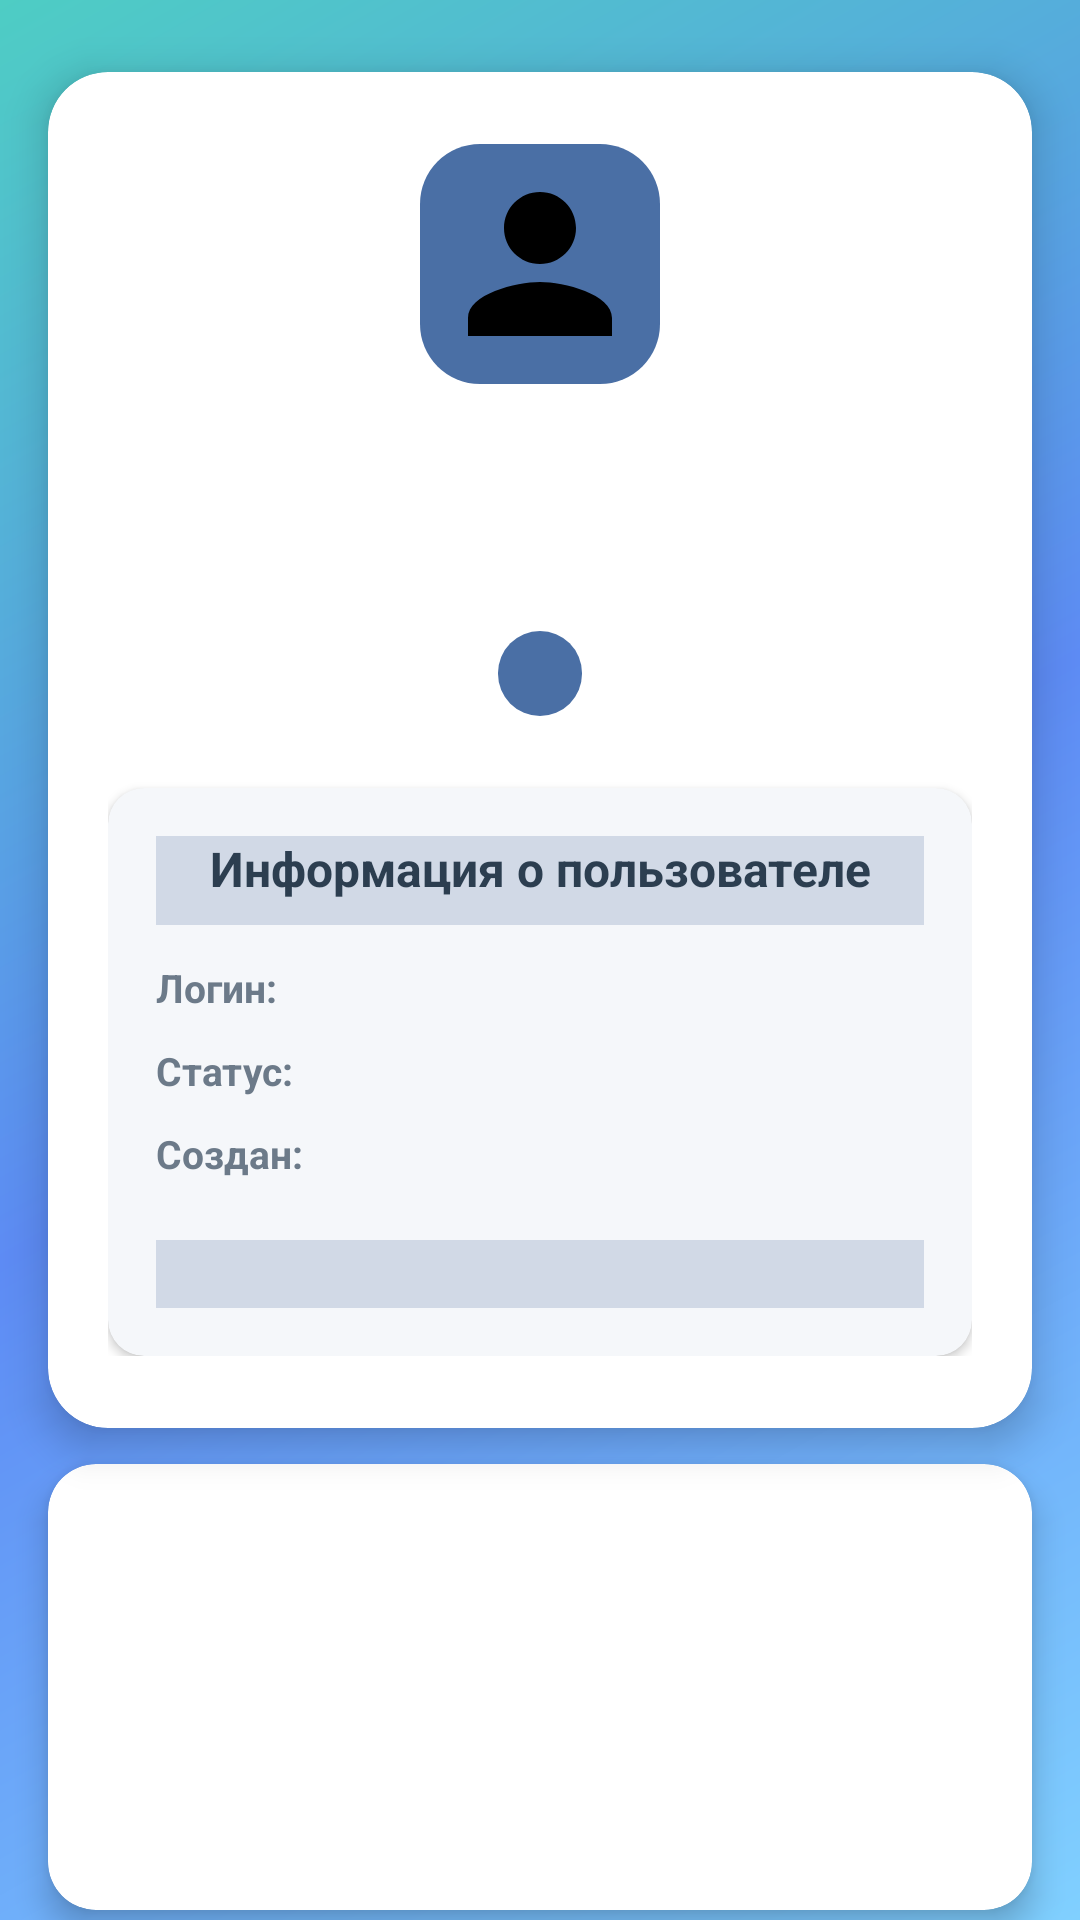

Android layout source for this screen:
<!-- AndroidManifest.xml: application theme Theme.TaskManagement -->
<!-- res/layout/fragment_user_detail.xml -->
<?xml version="1.0" encoding="utf-8"?>
<androidx.constraintlayout.widget.ConstraintLayout
    xmlns:android="http://schemas.android.com/apk/res/android"
    xmlns:app="http://schemas.android.com/apk/res-auto"
    android:layout_width="match_parent"
    android:layout_height="match_parent"
    android:background="@drawable/login_background_gradient"
    android:fitsSystemWindows="true">

    <com.google.android.material.card.MaterialCardView
        android:id="@+id/cardUserInfo"
        android:layout_width="0dp"
        android:layout_height="wrap_content"
        android:layout_marginStart="16dp"
        android:layout_marginTop="24dp"
        android:layout_marginEnd="16dp"
        app:cardCornerRadius="20dp"
        app:cardElevation="8dp"
        app:cardBackgroundColor="@android:color/white"
        app:layout_constraintEnd_toEndOf="parent"
        app:layout_constraintStart_toStartOf="parent"
        app:layout_constraintTop_toTopOf="parent">

        <LinearLayout
            android:layout_width="match_parent"
            android:layout_height="wrap_content"
            android:orientation="vertical"
            android:gravity="center_horizontal"
            android:paddingVertical="24dp"
            android:paddingHorizontal="20dp">

            <ImageView
                android:layout_width="80dp"
                android:layout_height="80dp"
                android:src="@drawable/ic_profile"
                android:layout_marginBottom="20dp"
                android:scaleType="centerCrop"
                android:background="@drawable/bg_role_rounded"
                android:padding="4dp"/>

            <TextView
                android:id="@+id/tvName"
                android:layout_width="wrap_content"
                android:layout_height="wrap_content"
                android:textSize="22sp"
                android:textStyle="bold"
                android:textColor="@color/login_text_primary"
                android:layout_marginBottom="6dp"
                android:gravity="center"
                android:maxLines="2"
                android:ellipsize="end"/>

            <TextView
                android:id="@+id/tvEmail"
                android:layout_width="wrap_content"
                android:layout_height="wrap_content"
                android:textSize="14sp"
                android:textColor="@color/login_text_secondary"
                android:layout_marginBottom="8dp"
                android:gravity="center"
                android:maxLines="1"
                android:ellipsize="end"/>

            <TextView
                android:id="@+id/tvRole"
                android:layout_width="wrap_content"
                android:layout_height="wrap_content"
                android:textSize="12sp"
                android:textStyle="bold"
                android:textColor="@color/white"
                android:paddingHorizontal="14dp"
                android:paddingVertical="6dp"
                android:layout_marginBottom="16dp"
                android:background="@drawable/bg_role_rounded"
                android:gravity="center"/>

            <com.google.android.material.card.MaterialCardView
                android:layout_width="match_parent"
                android:layout_height="wrap_content"
                app:cardCornerRadius="12dp"
                app:cardElevation="2dp"
                app:cardBackgroundColor="@color/card_info_background"
                android:layout_marginTop="8dp">

                <LinearLayout
                    android:layout_width="match_parent"
                    android:layout_height="wrap_content"
                    android:orientation="vertical"
                    android:padding="16dp">

                    <TextView
                        android:layout_width="match_parent"
                        android:layout_height="wrap_content"
                        android:text="Информация о пользователе"
                        android:textSize="16sp"
                        android:textColor="@color/login_text_primary"
                        android:textStyle="bold"
                        android:layout_marginBottom="12dp"
                        android:paddingBottom="8dp"
                        android:background="@drawable/divider_horizontal"
                        android:gravity="center"/>

                    <LinearLayout
                        android:layout_width="match_parent"
                        android:layout_height="wrap_content"
                        android:orientation="horizontal"
                        android:layout_marginBottom="10dp">

                        <TextView
                            android:layout_width="0dp"
                            android:layout_height="wrap_content"
                            android:layout_weight="1"
                            android:text="Логин:"
                            android:textSize="13sp"
                            android:textColor="@color/login_text_secondary"
                            android:textStyle="bold"/>

                        <TextView
                            android:id="@+id/tvUsername"
                            android:layout_width="0dp"
                            android:layout_height="wrap_content"
                            android:layout_weight="1.5"
                            android:textSize="13sp"
                            android:textColor="@color/login_text_primary"
                            android:textStyle="normal"
                            android:gravity="end"
                            android:paddingHorizontal="4dp"
                            android:background="?android:attr/selectableItemBackground"/>
                    </LinearLayout>

                    <LinearLayout
                        android:layout_width="match_parent"
                        android:layout_height="wrap_content"
                        android:orientation="horizontal"
                        android:layout_marginBottom="10dp">

                        <TextView
                            android:layout_width="0dp"
                            android:layout_height="wrap_content"
                            android:layout_weight="1"
                            android:text="Статус:"
                            android:textSize="13sp"
                            android:textColor="@color/login_text_secondary"
                            android:textStyle="bold"/>

                        <TextView
                            android:id="@+id/tvStatus"
                            android:layout_width="0dp"
                            android:layout_height="wrap_content"
                            android:layout_weight="1.5"
                            android:textSize="13sp"
                            android:textColor="@color/login_text_primary"
                            android:gravity="end"
                            android:paddingHorizontal="4dp"
                            android:background="?android:attr/selectableItemBackground"/>
                    </LinearLayout>

                    <LinearLayout
                        android:layout_width="match_parent"
                        android:layout_height="wrap_content"
                        android:orientation="horizontal"
                        android:layout_marginBottom="8dp">

                        <TextView
                            android:layout_width="0dp"
                            android:layout_height="wrap_content"
                            android:layout_weight="1"
                            android:text="Создан:"
                            android:textSize="13sp"
                            android:textColor="@color/login_text_secondary"
                            android:textStyle="bold"/>

                        <TextView
                            android:id="@+id/tvCreatedAt"
                            android:layout_width="0dp"
                            android:layout_height="wrap_content"
                            android:layout_weight="1.5"
                            android:textSize="13sp"
                            android:textColor="@color/login_text_primary"
                            android:gravity="end"
                            android:paddingHorizontal="4dp"
                            android:background="?android:attr/selectableItemBackground"/>
                    </LinearLayout>

                    <TextView
                        android:id="@+id/tvUserId"
                        android:layout_width="match_parent"
                        android:layout_height="wrap_content"
                        android:textSize="11sp"
                        android:textColor="@color/login_text_secondary"
                        android:gravity="center"
                        android:layout_marginTop="12dp"
                        android:paddingTop="8dp"
                        android:background="@drawable/divider_horizontal"/>
                </LinearLayout>
            </com.google.android.material.card.MaterialCardView>
        </LinearLayout>
    </com.google.android.material.card.MaterialCardView>

    <com.google.android.material.card.MaterialCardView
        android:id="@+id/cardActions"
        android:layout_width="0dp"
        android:layout_height="wrap_content"
        android:layout_marginStart="16dp"
        android:layout_marginTop="12dp"
        android:layout_marginEnd="16dp"
        app:cardCornerRadius="16dp"
        app:cardElevation="6dp"
        app:cardBackgroundColor="@android:color/white"
        app:layout_constraintEnd_toEndOf="parent"
        app:layout_constraintStart_toStartOf="parent"
        app:layout_constraintTop_toBottomOf="@id/cardUserInfo">

        <LinearLayout
            android:layout_width="match_parent"
            android:layout_height="wrap_content"
            android:orientation="vertical"
            android:paddingVertical="20dp"
            android:paddingHorizontal="16dp">

            <Button
                android:id="@+id/btnEdit"
                android:layout_width="match_parent"
                android:layout_height="wrap_content"
                android:text="Редактировать"
                android:textSize="15sp"
                android:paddingVertical="14dp"
                android:backgroundTint="@color/login_button_primary"
                android:textColor="@color/white"
                android:layout_marginBottom="12dp"
                android:textAllCaps="true"
                android:letterSpacing="0.05"
                style="@style/Widget.MaterialComponents.Button"
                app:cornerRadius="12dp"/>

            <Button
                android:id="@+id/btnDelete"
                android:layout_width="match_parent"
                android:layout_height="wrap_content"
                android:text="Удалить"
                android:textSize="15sp"
                android:paddingVertical="14dp"
                android:backgroundTint="@color/login_error"
                android:textColor="@color/white"
                android:textAllCaps="true"
                android:letterSpacing="0.05"
                style="@style/Widget.MaterialComponents.Button"
                app:cornerRadius="12dp"/>
        </LinearLayout>
    </com.google.android.material.card.MaterialCardView>

</androidx.constraintlayout.widget.ConstraintLayout>
<!-- resources referenced by this layout -->
<resources>
  <color name="card_info_background">#F5F7FA</color>
  <color name="login_button_primary">#4A6FA5</color>
  <color name="login_error">#FF6B6B</color>
  <color name="login_text_primary">#2C3E50</color>
  <color name="login_text_secondary">#6C7A89</color>
  <color name="white">#FFFFFF</color>
  <!-- drawable bg_role_rounded (drawable) -->
  <?xml version="1.0" encoding="utf-8"?>
  <shape xmlns:android="http://schemas.android.com/apk/res/android">
      <solid android:color="#4A6FA5" />
      <corners android:radius="20dp" />
      <padding
          android:left="4dp"
          android:top="2dp"
          android:right="4dp"
          android:bottom="2dp" />
  </shape>
  <!-- drawable divider_horizontal (drawable) -->
  <?xml version="1.0" encoding="utf-8"?>
  <layer-list xmlns:android="http://schemas.android.com/apk/res/android">
      <item>
          <shape android:shape="rectangle">
              <size android:height="1dp" />
              <solid android:color="@color/login_input_border" />
          </shape>
      </item>
  </layer-list>
  <!-- drawable ic_profile (drawable) -->
  <vector xmlns:android="http://schemas.android.com/apk/res/android"
      android:width="24dp"
      android:height="24dp"
      android:viewportWidth="24"
      android:viewportHeight="24">
      <path
          android:fillColor="#FF000000"
          android:pathData="M12,12c2.21,0 4,-1.79 4,-4s-1.79,-4 -4,-4 -4,1.79 -4,4 1.79,4 4,4zM12,14c-2.67,0 -8,1.34 -8,4v2h16v-2c0,-2.66 -5.33,-4 -8,-4z" />
  </vector>
  <!-- drawable login_background_gradient (drawable) -->
  <?xml version="1.0" encoding="utf-8"?>
  <shape xmlns:android="http://schemas.android.com/apk/res/android">
      <gradient
          android:startColor="#80D0FF"
          android:centerColor="#5D8BF4"
          android:endColor="#4ECDC4"
          android:angle="135"
          android:type="linear" />
  </shape>
  <style name="Theme.TaskManagement" parent="Theme.MaterialComponents.DayNight">
          <item name="colorPrimary">@color/colorPrimary</item>
          <item name="colorPrimaryDark">@color/colorPrimaryDark</item>
          <item name="colorAccent">@color/colorPrimaryLight</item>
      </style>
  <color name="login_input_border">#D1D9E6</color>
  <color name="colorPrimary">#4A6FA5</color>
  <color name="colorPrimaryDark">#385D8A</color>
  <color name="colorPrimaryLight">#E8F1FF</color>
</resources>
